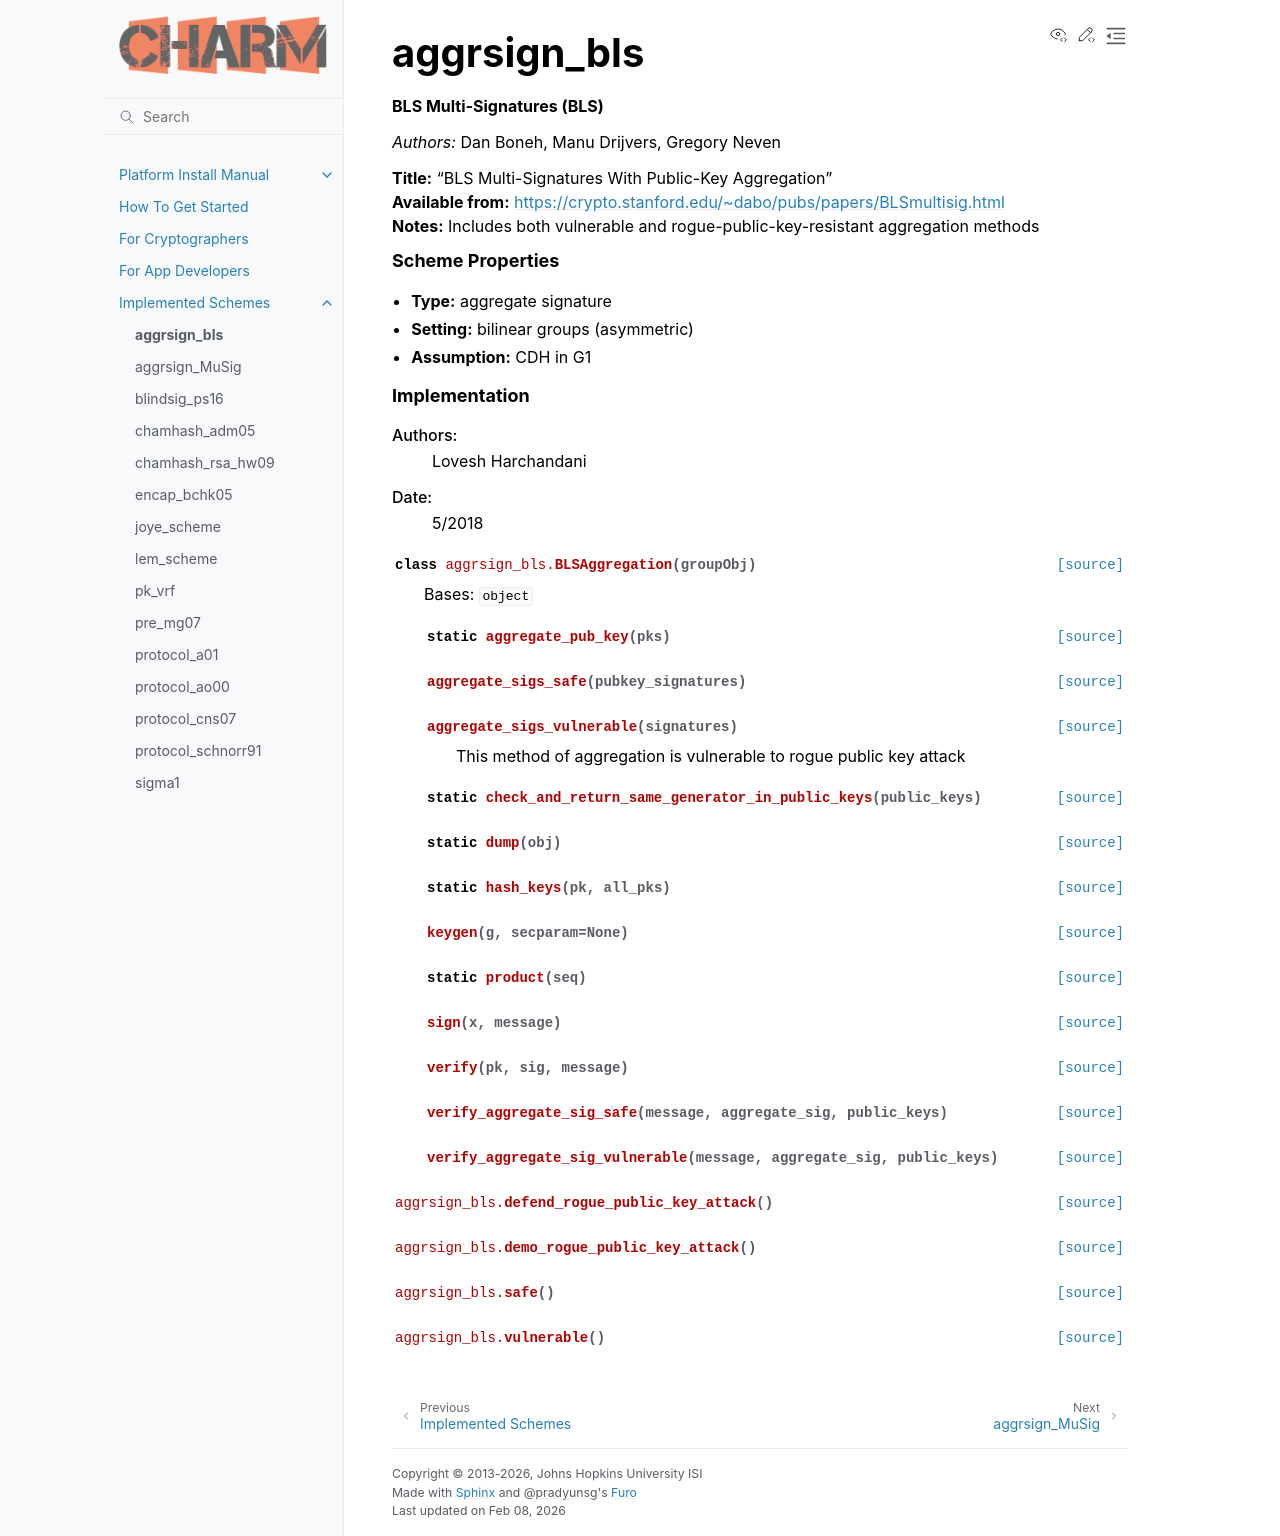

repository: JHUISI/charm · page: charm/schemes/aggrsign_bls.html · generator: sphinx


aggrsign_bls
=========================================
.. automodule:: aggrsign_bls
    :show-inheritance:
    :members:
    :undoc-members:
